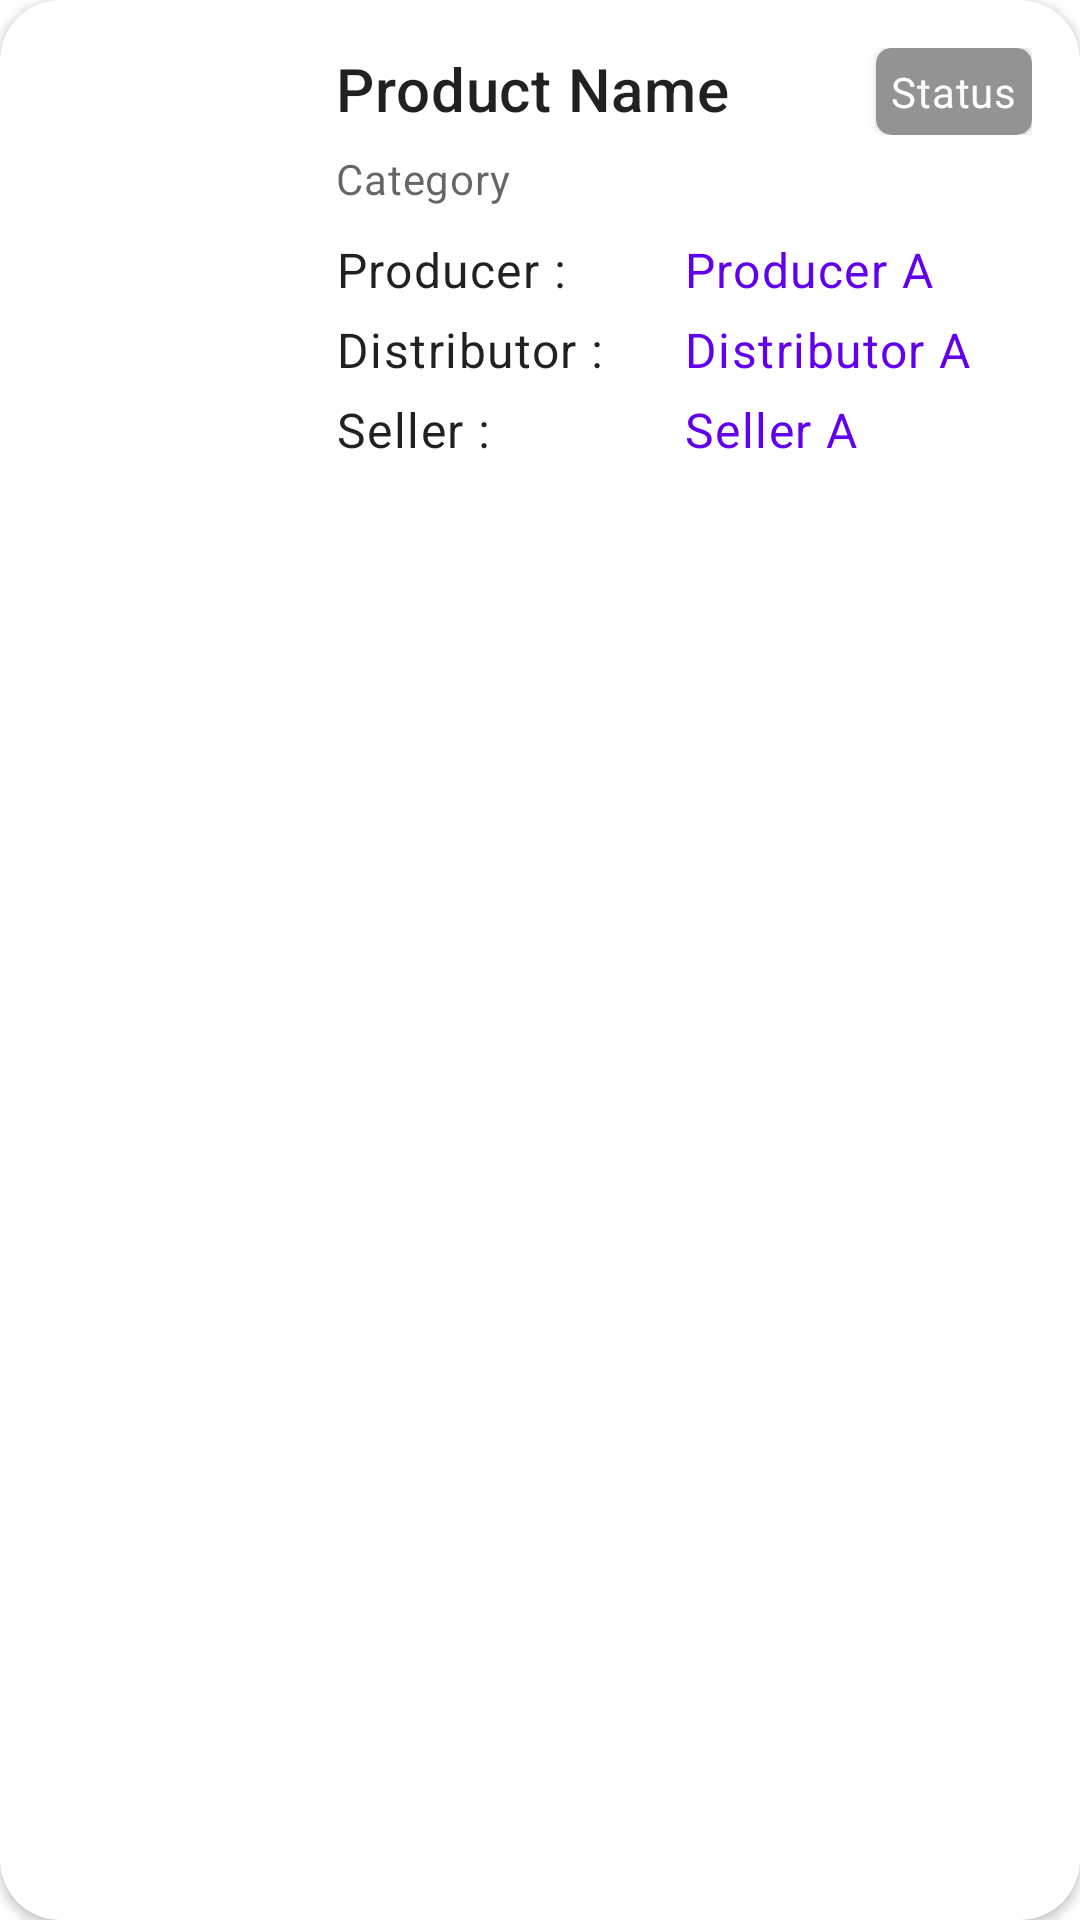

Android layout source for this screen:
<!-- AndroidManifest.xml: application theme Theme.SmartHarvest -->
<!-- res/layout/product_history_item.xml -->
<?xml version="1.0" encoding="utf-8"?>
<androidx.cardview.widget.CardView xmlns:android="http://schemas.android.com/apk/res/android"
    xmlns:app="http://schemas.android.com/apk/res-auto"
    xmlns:tools="http://schemas.android.com/tools"
    android:layout_width="match_parent"
    android:layout_height="wrap_content"
    app:cardCornerRadius="20dp"
    android:layout_margin="8dp">

    <LinearLayout
        android:layout_width="match_parent"
        android:layout_height="wrap_content"
        android:orientation="horizontal"
        android:padding="16dp">

        <ImageView
            android:id="@+id/img_product_history"
            android:layout_width="80dp"
            android:layout_height="80dp"
            android:scaleType="centerCrop"
            android:background="@drawable/ic_image_24px"
            android:contentDescription="@string/product_catalog_image"
            />

        <LinearLayout
            android:layout_width="match_parent"
            android:layout_height="wrap_content"
            android:orientation="vertical"
            android:paddingStart="16dp">

            <LinearLayout
                android:layout_width="match_parent"
                android:layout_height="wrap_content"
                android:orientation="horizontal">

                <TextView
                    android:id="@+id/text_product_name"
                    android:layout_width="wrap_content"
                    android:layout_height="wrap_content"
                    android:width="150dp"
                    android:layout_weight="2"
                    android:text="@string/text_product_name"
                    android:textAppearance="?attr/textAppearanceHeadline6"
                    />

                <androidx.cardview.widget.CardView
                    android:layout_width="wrap_content"
                    android:layout_height="wrap_content"
                    app:cardCornerRadius="5dp"
                    app:cardBackgroundColor="@color/lightGrey">

                    <TextView
                        android:id="@+id/text_status"
                        android:layout_width="wrap_content"
                        android:layout_height="wrap_content"
                        android:text="@string/text_status"
                        android:padding="5dp"
                        android:textAppearance="?attr/textAppearanceBody2"
                        android:textColor="@color/white"
                        />
                </androidx.cardview.widget.CardView>
            </LinearLayout>

            <TextView
                android:id="@+id/text_category"
                android:layout_width="wrap_content"
                android:layout_height="wrap_content"
                android:layout_marginTop="5dp"
                android:text="@string/product_catalog_category"
                android:textAppearance="?attr/textAppearanceBody2"
                android:textColor="?android:attr/textColorSecondary"
                />

            <LinearLayout
                android:layout_width="match_parent"
                android:layout_height="wrap_content"
                android:orientation="horizontal"
                android:layout_marginTop="10dp">

                <TextView
                    android:layout_width="wrap_content"
                    android:layout_height="wrap_content"
                    android:width="100dp"
                    android:text="@string/text_producer"
                    android:textAppearance="?attr/textAppearanceBody1"
                    />

                <TextView
                    android:id="@+id/text_producer_name"
                    android:layout_width="wrap_content"
                    android:layout_height="wrap_content"
                    android:text="@string/text_producer_name"
                    android:layout_marginStart="16dp"
                    android:textAppearance="?attr/textAppearanceBody1"
                    android:textColor="@color/purple_500"
                    />
            </LinearLayout>
            <LinearLayout
                android:layout_width="match_parent"
                android:layout_height="wrap_content"
                android:orientation="horizontal"
                android:layout_marginTop="5dp">

                <TextView
                    android:layout_width="wrap_content"
                    android:layout_height="wrap_content"
                    android:width="100dp"
                    android:text="@string/text_distributor"
                    android:textAppearance="?attr/textAppearanceBody1"
                    />

                <TextView
                    android:id="@+id/text_distributor_name"
                    android:layout_width="wrap_content"
                    android:layout_height="wrap_content"
                    android:text="@string/text_distributor_name"
                    android:layout_marginStart="16dp"
                    android:textAppearance="?attr/textAppearanceBody1"
                    android:textColor="@color/purple_500"
                    />
            </LinearLayout>
            <LinearLayout
                android:layout_width="match_parent"
                android:layout_height="wrap_content"
                android:orientation="horizontal"
                android:layout_marginTop="5dp">

                <TextView
                    android:layout_width="wrap_content"
                    android:layout_height="wrap_content"
                    android:width="100dp"
                    android:text="@string/text_seller"
                    android:textAppearance="?attr/textAppearanceBody1"
                    />

                <TextView
                    android:id="@+id/text_seller_name"
                    android:layout_width="wrap_content"
                    android:layout_height="wrap_content"
                    android:text="@string/text_seller_name"
                    android:layout_marginStart="16dp"
                    android:textAppearance="?attr/textAppearanceBody1"
                    android:textColor="@color/purple_500"
                    />
            </LinearLayout>
        </LinearLayout>
    </LinearLayout>
</androidx.cardview.widget.CardView>
<!-- resources referenced by this layout -->
<resources>
  <color name="lightGrey">#939393</color>
  <color name="purple_500">#FF6200EE</color>
  <color name="white">#FFFFFFFF</color>
  <string name="product_catalog_category">Category</string>
  <string name="product_catalog_image">Product Catalog Image</string>
  <string name="text_distributor">Distributor :</string>
  <string name="text_distributor_name">Distributor A</string>
  <string name="text_producer">Producer :</string>
  <string name="text_producer_name">Producer A</string>
  <string name="text_product_name">Product Name</string>
  <string name="text_seller">Seller :</string>
  <string name="text_seller_name">Seller A</string>
  <string name="text_status">Status</string>
  <style name="Theme.SmartHarvest" parent="Theme.MaterialComponents.DayNight">
          
          <item name="colorPrimary">@color/darkerGreen</item>
          <item name="colorPrimaryVariant">@color/lightGreen</item>
          <item name="colorOnPrimary">@color/white</item>
          
          <item name="colorSecondary">@color/teal_200</item>
          <item name="colorSecondaryVariant">@color/teal_700</item>
          <item name="colorOnSecondary">@color/black</item>
          
          <item name="android:statusBarColor">?attr/colorPrimaryVariant</item>
          
      </style>
  <color name="darkerGreen">#43B548</color>
  <color name="lightGreen">#72EA77</color>
  <color name="teal_200">#FF03DAC5</color>
  <color name="teal_700">#FF018786</color>
  <color name="black">#FF000000</color>
</resources>
